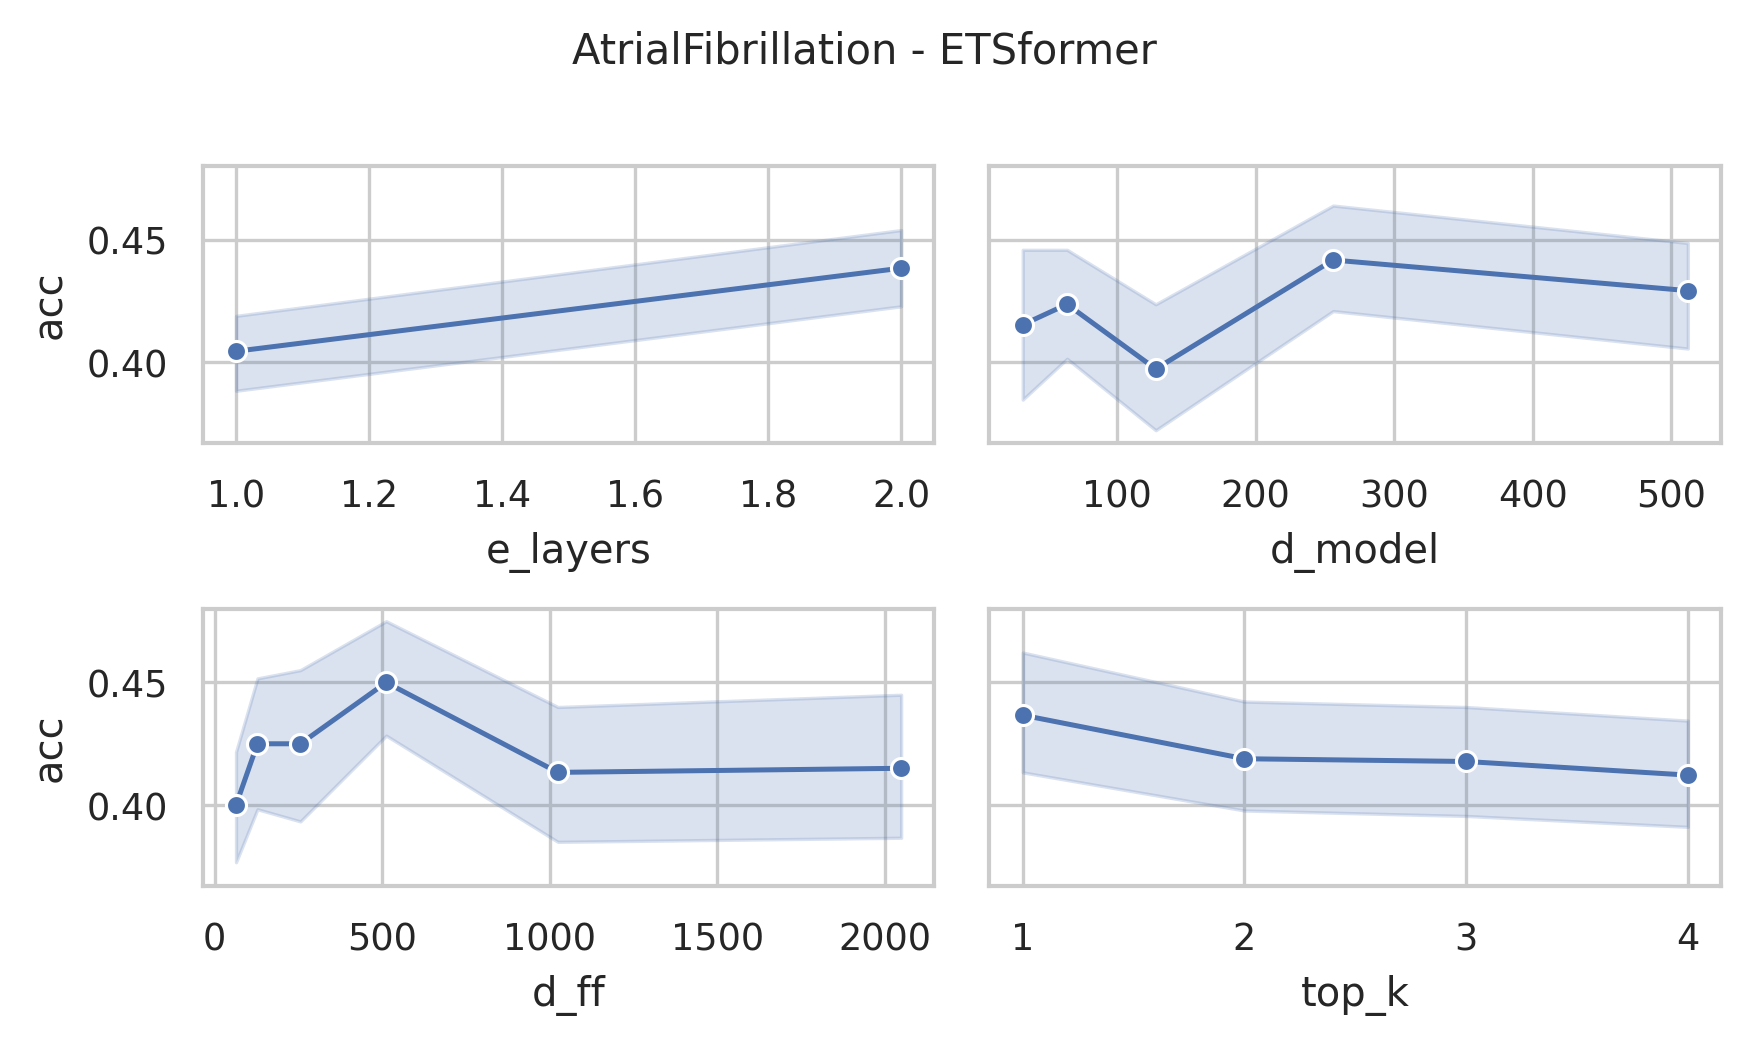

Values plotted in this chart, from the file beside it:
data_name, model, seq_len, d_model, n_heads, e_layers, d_layers, d_ff, top_k, acc, model_params, model_size (MB)
AtrialFibrillation, ETSformer, 640, 512, 8, 2, 2, 2048, 4, 0.4, 6243379, 33.6
AtrialFibrillation, ETSformer, 640, 512, 8, 2, 2, 2048, 3, 0.4, 6243379, 33.6
AtrialFibrillation, ETSformer, 640, 512, 8, 2, 2, 2048, 2, 0.5333, 6243379, 33.6
AtrialFibrillation, ETSformer, 640, 512, 8, 2, 2, 2048, 1, 0.4667, 6243379, 33.6
AtrialFibrillation, ETSformer, 640, 512, 8, 2, 2, 1024, 4, 0.4, 4146227, 25.6
AtrialFibrillation, ETSformer, 640, 512, 8, 2, 2, 1024, 3, 0.4667, 4146227, 25.6
AtrialFibrillation, ETSformer, 640, 512, 8, 2, 2, 1024, 2, 0.4667, 4146227, 25.6
AtrialFibrillation, ETSformer, 640, 512, 8, 2, 2, 1024, 1, 0.4667, 4146227, 25.6
AtrialFibrillation, ETSformer, 640, 512, 8, 2, 2, 512, 4, 0.6, 3097651, 21.6
AtrialFibrillation, ETSformer, 640, 512, 8, 2, 2, 512, 3, 0.6, 3097651, 21.6
AtrialFibrillation, ETSformer, 640, 512, 8, 2, 2, 512, 2, 0.4667, 3097651, 21.6
AtrialFibrillation, ETSformer, 640, 512, 8, 2, 2, 512, 1, 0.6, 3097651, 21.6
AtrialFibrillation, ETSformer, 640, 512, 8, 2, 2, 256, 4, 0.4, 2573363, 19.6
AtrialFibrillation, ETSformer, 640, 512, 8, 2, 2, 256, 3, 0.4667, 2573363, 19.6
AtrialFibrillation, ETSformer, 640, 512, 8, 2, 2, 256, 2, 0.5333, 2573363, 19.6
AtrialFibrillation, ETSformer, 640, 512, 8, 2, 2, 256, 1, 0.4, 2573363, 19.6
AtrialFibrillation, ETSformer, 640, 512, 8, 2, 2, 128, 4, 0.4667, 2311219, 18.6
AtrialFibrillation, ETSformer, 640, 512, 8, 2, 2, 128, 3, 0.4, 2311219, 18.6
AtrialFibrillation, ETSformer, 640, 512, 8, 2, 2, 128, 2, 0.4, 2311219, 18.6
AtrialFibrillation, ETSformer, 640, 512, 8, 2, 2, 128, 1, 0.3333, 2311219, 18.6
AtrialFibrillation, ETSformer, 640, 512, 8, 2, 2, 64, 4, 0.3333, 2180147, 18.1
AtrialFibrillation, ETSformer, 640, 512, 8, 2, 2, 64, 3, 0.4, 2180147, 18.1
AtrialFibrillation, ETSformer, 640, 512, 8, 2, 2, 64, 2, 0.5333, 2180147, 18.1
AtrialFibrillation, ETSformer, 640, 512, 8, 2, 2, 64, 1, 0.3333, 2180147, 18.1
AtrialFibrillation, ETSformer, 640, 256, 8, 2, 2, 2048, 4, 0.3333, 2859571, 15.81
AtrialFibrillation, ETSformer, 640, 256, 8, 2, 2, 2048, 3, 0.3333, 2859571, 15.81
AtrialFibrillation, ETSformer, 640, 256, 8, 2, 2, 2048, 2, 0.4667, 2859571, 15.81
AtrialFibrillation, ETSformer, 640, 256, 8, 2, 2, 2048, 1, 0.5333, 2859571, 15.81
AtrialFibrillation, ETSformer, 640, 256, 8, 2, 2, 1024, 4, 0.3333, 1810995, 11.81
AtrialFibrillation, ETSformer, 640, 256, 8, 2, 2, 1024, 3, 0.4667, 1810995, 11.81
AtrialFibrillation, ETSformer, 640, 256, 8, 2, 2, 1024, 2, 0.4667, 1810995, 11.81
AtrialFibrillation, ETSformer, 640, 256, 8, 2, 2, 1024, 1, 0.4, 1810995, 11.81
AtrialFibrillation, ETSformer, 640, 256, 8, 2, 2, 512, 4, 0.4, 1286707, 9.81
AtrialFibrillation, ETSformer, 640, 256, 8, 2, 2, 512, 3, 0.4667, 1286707, 9.81
AtrialFibrillation, ETSformer, 640, 256, 8, 2, 2, 512, 2, 0.4, 1286707, 9.81
AtrialFibrillation, ETSformer, 640, 256, 8, 2, 2, 512, 1, 0.3333, 1286707, 9.81
AtrialFibrillation, ETSformer, 640, 256, 8, 2, 2, 256, 4, 0.4667, 1024563, 8.81
AtrialFibrillation, ETSformer, 640, 256, 8, 2, 2, 256, 3, 0.4667, 1024563, 8.81
AtrialFibrillation, ETSformer, 640, 256, 8, 2, 2, 256, 2, 0.4, 1024563, 8.81
AtrialFibrillation, ETSformer, 640, 256, 8, 2, 2, 256, 1, 0.4667, 1024563, 8.81
AtrialFibrillation, ETSformer, 640, 256, 8, 2, 2, 128, 4, 0.5333, 893491, 8.31
AtrialFibrillation, ETSformer, 640, 256, 8, 2, 2, 128, 3, 0.5333, 893491, 8.31
AtrialFibrillation, ETSformer, 640, 256, 8, 2, 2, 128, 2, 0.6, 893491, 8.31
AtrialFibrillation, ETSformer, 640, 256, 8, 2, 2, 128, 1, 0.5333, 893491, 8.31
AtrialFibrillation, ETSformer, 640, 256, 8, 2, 2, 64, 4, 0.4, 827955, 8.06
AtrialFibrillation, ETSformer, 640, 256, 8, 2, 2, 64, 3, 0.4667, 827955, 8.06
AtrialFibrillation, ETSformer, 640, 256, 8, 2, 2, 64, 2, 0.5333, 827955, 8.06
AtrialFibrillation, ETSformer, 640, 256, 8, 2, 2, 64, 1, 0.4, 827955, 8.06
AtrialFibrillation, ETSformer, 640, 128, 8, 2, 2, 2048, 4, 0.3333, 1364275, 7.66
AtrialFibrillation, ETSformer, 640, 128, 8, 2, 2, 2048, 3, 0.4667, 1364275, 7.66
AtrialFibrillation, ETSformer, 640, 128, 8, 2, 2, 2048, 2, 0.4, 1364275, 7.66
AtrialFibrillation, ETSformer, 640, 128, 8, 2, 2, 2048, 1, 0.4667, 1364275, 7.66
AtrialFibrillation, ETSformer, 640, 128, 8, 2, 2, 1024, 4, 0.3333, 839987, 5.66
AtrialFibrillation, ETSformer, 640, 128, 8, 2, 2, 1024, 3, 0.5333, 839987, 5.66
AtrialFibrillation, ETSformer, 640, 128, 8, 2, 2, 1024, 2, 0.4667, 839987, 5.66
AtrialFibrillation, ETSformer, 640, 128, 8, 2, 2, 1024, 1, 0.4667, 839987, 5.66
AtrialFibrillation, ETSformer, 640, 128, 8, 2, 2, 512, 4, 0.4, 577843, 4.66
AtrialFibrillation, ETSformer, 640, 128, 8, 2, 2, 512, 3, 0.3333, 577843, 4.66
AtrialFibrillation, ETSformer, 640, 128, 8, 2, 2, 512, 2, 0.4667, 577843, 4.66
AtrialFibrillation, ETSformer, 640, 128, 8, 2, 2, 512, 1, 0.4667, 577843, 4.66
... 180 more rows
